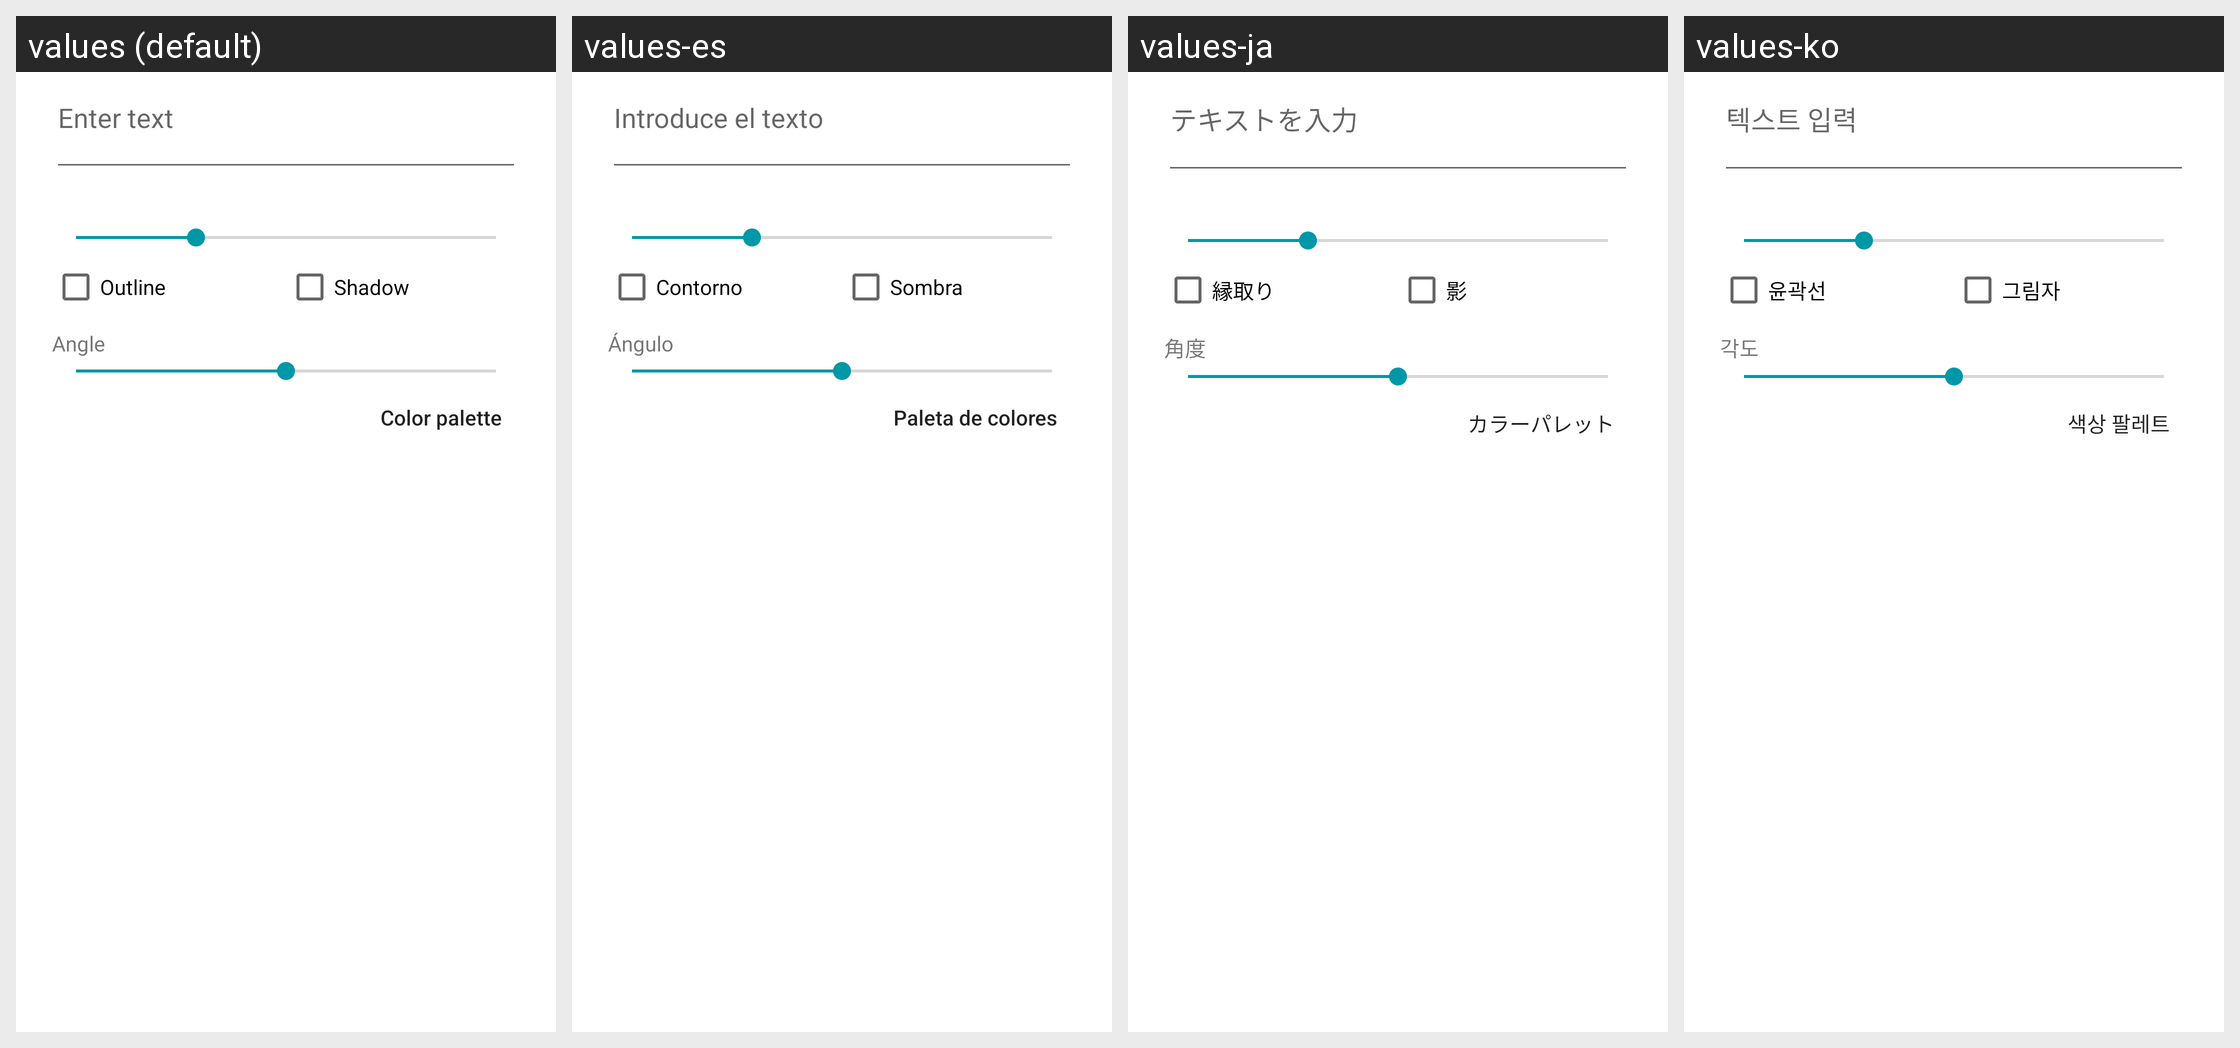

Locale-by-locale string values for the Android screen shown in this grid:
Android screen res/layout/dialog_image_editor_text.xml rendered under 4 locales, left to right: values (default), values-es, values-ja, values-ko. Device: Nexus 5 (rendered at 1080×1920; each locale shown at half size, 540×960, under a caption strip naming it); theme AppTheme.
Other locales in the repository, not shown: values-ar, values-en, values-fr, values-ru, values-zh, values-zh-rHK, values-zh-rTW.
Strings drawn on this screen, with the default value and each locale's value (text and hints the layout hard-codes, and strings that could not be matched under every locale, appear in the picture but are not listed):

image_editor_text_hint
  values: Enter text
  values-es: Introduce el texto
  values-ja: テキストを入力
  values-ko: 텍스트 입력

image_editor_text_outline
  values: Outline
  values-es: Contorno
  values-ja: 縁取り
  values-ko: 윤곽선

image_editor_text_shadow
  values: Shadow
  values-es: Sombra
  values-ja: 影
  values-ko: 그림자

image_editor_rotation_angle
  values: Angle
  values-es: Ángulo
  values-ja: 角度
  values-ko: 각도

text_color_palette
  values: Color palette
  values-es: Paleta de colores
  values-ja: カラーパレット
  values-ko: 색상 팔레트
